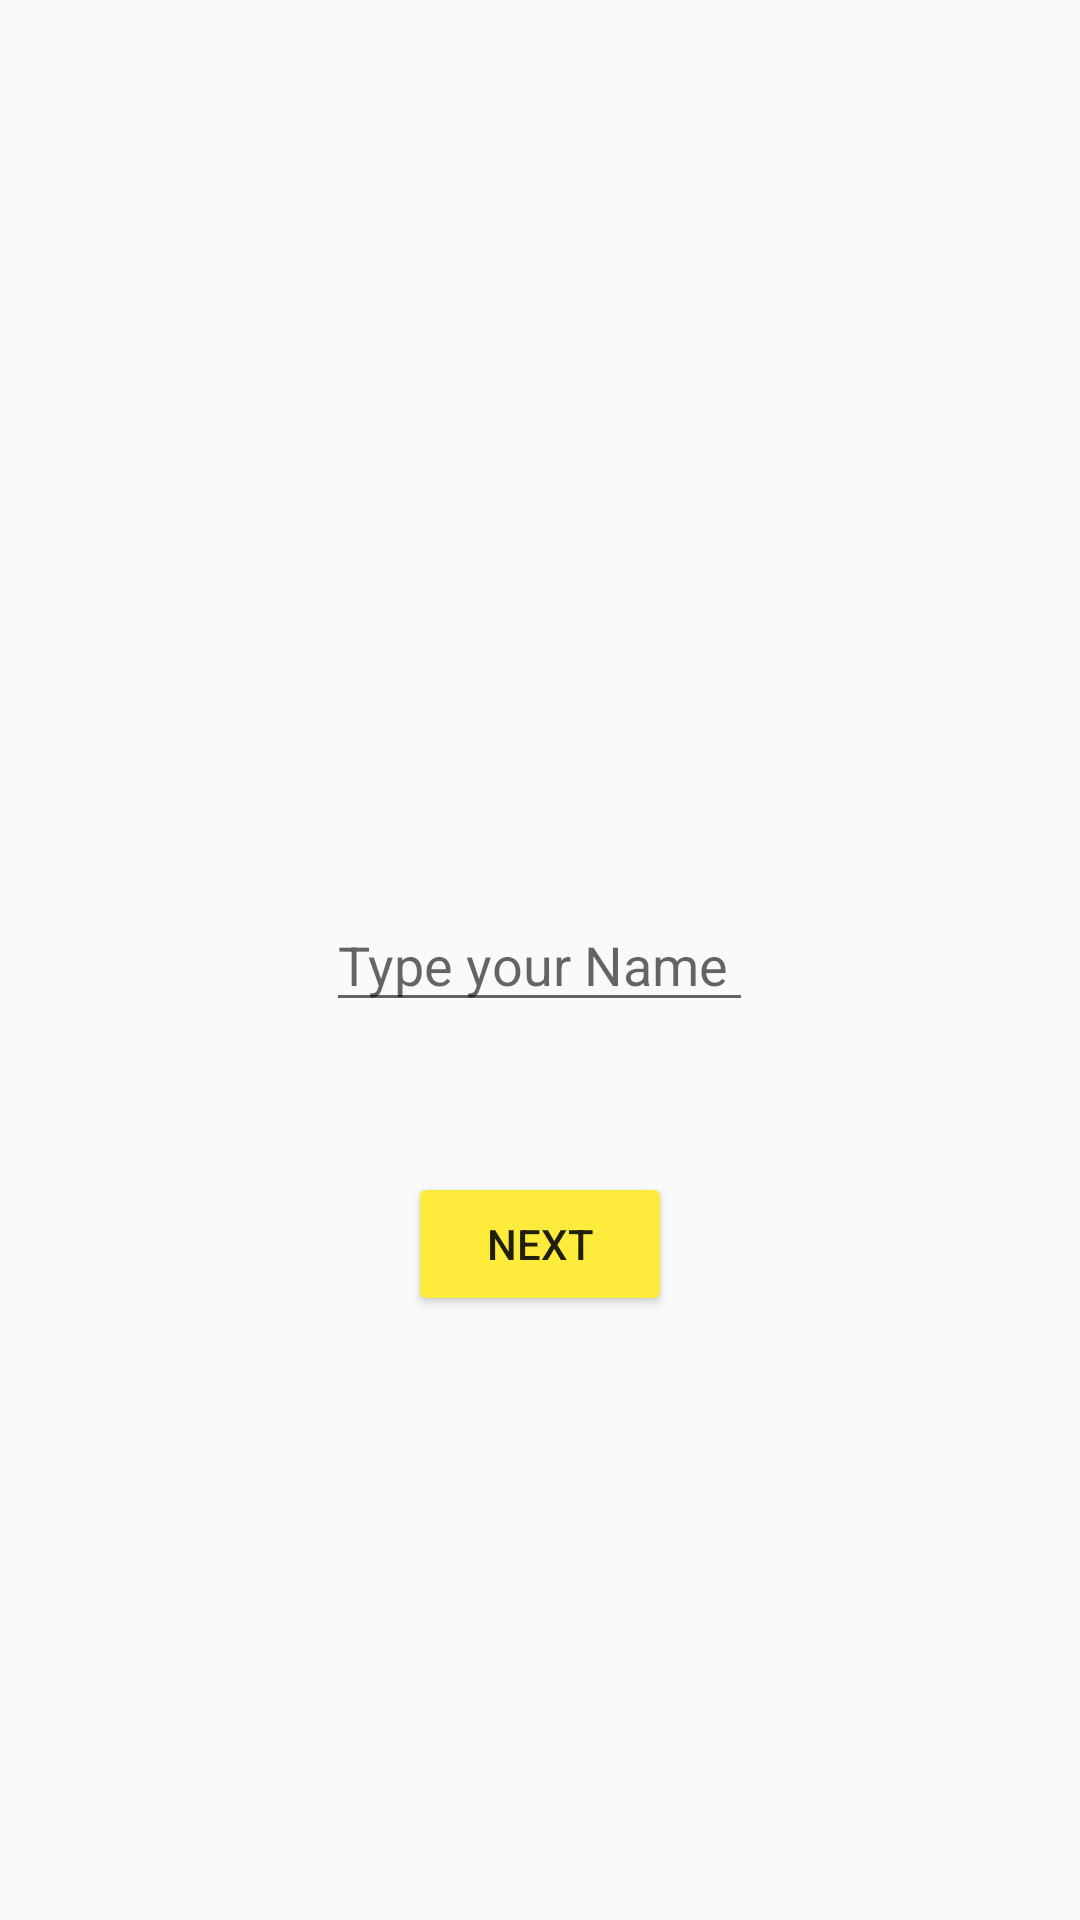

Write the Android layout XML for this screen, with the resource values it uses.
<!-- AndroidManifest.xml: application theme Theme.Testtt -->
<!-- res/layout/activity_main.xml -->
<?xml version="1.0" encoding="utf-8"?>
<androidx.constraintlayout.widget.ConstraintLayout xmlns:android="http://schemas.android.com/apk/res/android"
    xmlns:app="http://schemas.android.com/apk/res-auto"
    xmlns:tools="http://schemas.android.com/tools"
    android:layout_width="match_parent"
    android:layout_height="match_parent"
    tools:context=".MainActivity">

   <RelativeLayout
       android:layout_width="match_parent"
       android:layout_height="match_parent">


       <EditText
           android:id="@+id/textView6"
           android:layout_width="wrap_content"
           android:layout_height="wrap_content"
           android:layout_centerInParent="true"
           android:hint="Type your Name "
           android:textAlignment="center"
           android:textColor="#F3000000" />

       <Button
           android:id="@+id/buttonbutton"
           android:layout_width="wrap_content"
           android:layout_height="wrap_content"
           android:backgroundTint="#FFEB3B"
           android:layout_below="@+id/textView6"
           android:layout_centerInParent="true"
           android:text="Next"
           android:translationY="50dp" />
   </RelativeLayout>
</androidx.constraintlayout.widget.ConstraintLayout>
<!-- resources referenced by this layout -->
<resources>
  <style name="Theme.Testtt" parent="Theme.AppCompat.Light.NoActionBar">
          
          <item name="colorPrimary">@color/purple_500</item>
          <item name="colorPrimaryVariant">@color/purple_700</item>
          <item name="colorOnPrimary">@color/white</item>
          
          <item name="colorSecondary">@color/teal_200</item>
          <item name="colorSecondaryVariant">@color/teal_700</item>
          <item name="colorOnSecondary">@color/black</item>
          
          <item name="android:statusBarColor" tools:targetApi="l">?attr/colorPrimaryVariant</item>
          
      </style>
  <color name="purple_500">#FF6200EE</color>
  <color name="purple_700">#FF3700B3</color>
  <color name="white">#FFFFFFFF</color>
  <color name="teal_200">#FF03DAC5</color>
  <color name="teal_700">#FF018786</color>
  <color name="black">#FF000000</color>
</resources>
